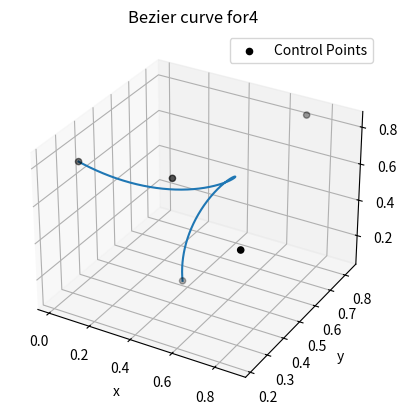

Python code for this plot:
# P(t)=P0+(1-t)P1, for 0<=t<=1
# P(t)=(1-t^2)P0+2t(1-t)P1+t^2P2
# generalize to Bezier using Bernstein basis coefficients
# Imports
import numpy as np
import math
import matplotlib.pyplot as plt

def combi(n, k):
    return math.factorial(n)/(math.factorial(k)*math.factorial(n-k))

def bernstein(n, i, t):
    return combi(n, i) * (t ** i) * ((1-t) ** (n-i))


# CONSTANTS
# polynomial Bezier degree
N = 4
Pi = np.random.random_sample((N+1, 3))
x, y, z = [], [], []
for ti in np.arange(0, 1+1e-4, 1e-4):
    B = np.zeros(3)
    for c in range(N+1):
        B += bernstein(N, c, ti) * Pi[c]
    x.append(B[0])
    y.append(B[1])
    z.append(B[2])

fig = plt.figure()
ax = fig.add_subplot(projection='3d')
ax.plot(x, y, z)
ax.scatter(Pi[:, 0], Pi[:, 1], Pi[:, 2], c='black', label='Control Points')
ax.set_title(f'Bezier curve for{N} ')
ax.set_xlabel('x')
ax.set_ylabel('y')
ax.set_zlabel('z')
ax.legend()
plt.show()
